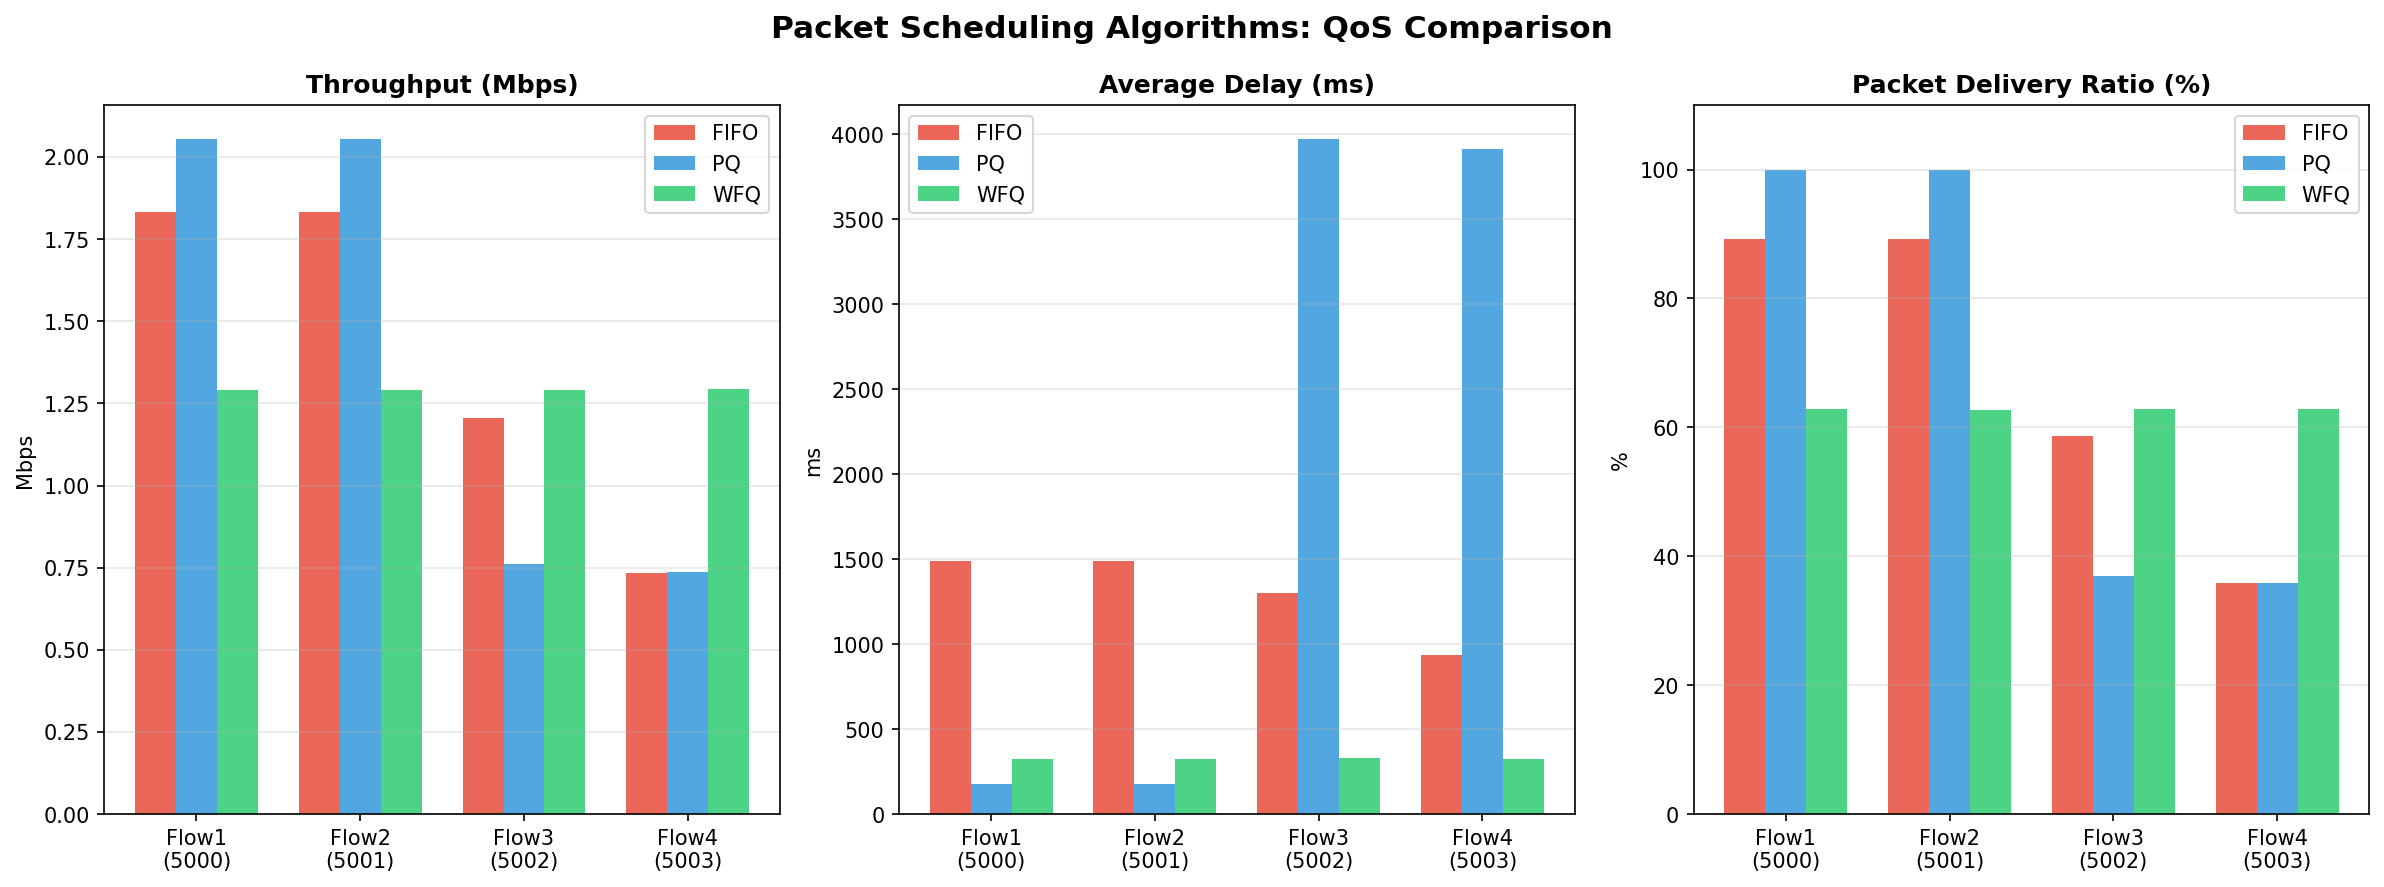

Values plotted in this chart, from the file beside it:
Scheduler, Flow, DstPort, Throughput_Mbps, AvgDelay_ms, PDR_percent
FIFO, 1, 5000, 1.833, 1489, 89.2
FIFO, 2, 5001, 1.833, 1491, 89.2
FIFO, 3, 5002, 1.206, 1299, 58.68
FIFO, 4, 5003, 0.735, 939.3, 35.79
PQ, 1, 5000, 2.055, 176.2, 100.0
PQ, 2, 5001, 2.055, 177.9, 100.0
PQ, 3, 5002, 0.761, 3974, 37.02
PQ, 4, 5003, 0.736, 3914, 35.84
WFQ, 1, 5000, 1.291, 327.8, 62.83
WFQ, 2, 5001, 1.29, 326.6, 62.77
WFQ, 3, 5002, 1.291, 328.7, 62.83
WFQ, 4, 5003, 1.293, 327.3, 62.93
